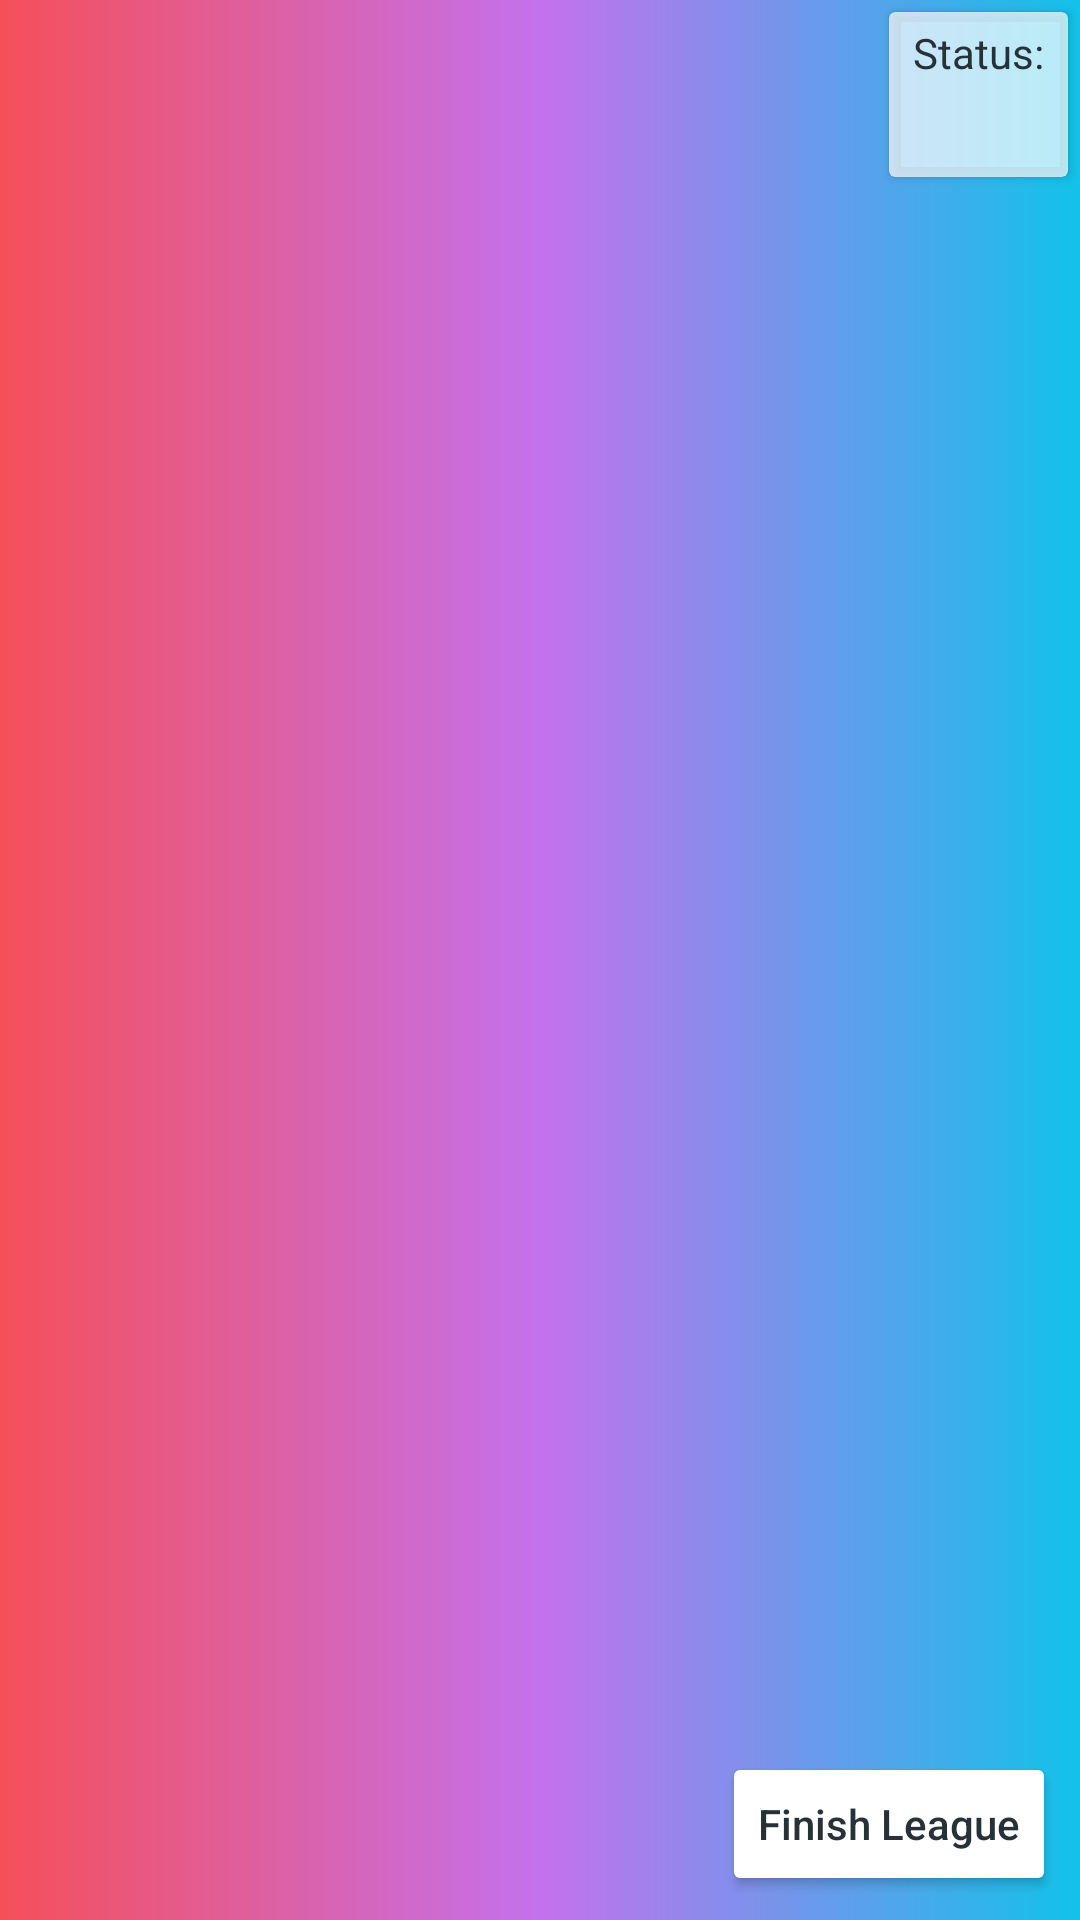

Produce the Android XML layout that renders to this screen, including the resource entries it uses.
<!-- AndroidManifest.xml: application theme AppTheme -->
<!-- res/layout/fragment_league_hub.xml -->
<?xml version="1.0" encoding="utf-8"?>
<FrameLayout
    xmlns:android="http://schemas.android.com/apk/res/android"
    xmlns:app="http://schemas.android.com/apk/res-auto"
    xmlns:tools="http://schemas.android.com/tools"
    android:layout_width="match_parent"
    android:layout_height="match_parent"
    tools:context=".ui.leaguedetailsactivity.leaguehub.FragmentLeagueHub">

    <androidx.constraintlayout.widget.ConstraintLayout
        android:layout_width="match_parent"
        android:layout_height="match_parent"
        android:background="@drawable/gradient_background">

        <TextView
            android:id="@+id/leagueTitle"
            android:layout_width="0dp"
            android:layout_height="wrap_content"
            android:layout_marginStart="16dp"
            android:layout_marginTop="16dp"
            android:layout_marginBottom="16dp"
            android:ellipsize="end"
            android:maxLines="1"
            android:textColor="@color/md_white_1000"
            android:textSize="20sp"
            android:textStyle="bold"
            app:layout_constraintBottom_toTopOf="@+id/viewPager"
            app:layout_constraintStart_toStartOf="parent"
            app:layout_constraintTop_toTopOf="parent" />


        <androidx.viewpager.widget.ViewPager
            android:id="@+id/viewPager"
            android:layout_width="0dp"
            android:layout_height="0dp"
            android:layout_below="@id/leagueTitle"
            android:layout_centerInParent="true"
            android:layout_marginBottom="8dp"
            android:clipToPadding="false"
            android:foregroundGravity="center"
            android:overScrollMode="never"
            app:layout_constraintBottom_toTopOf="@+id/backButton"
            app:layout_constraintEnd_toEndOf="parent"
            app:layout_constraintStart_toStartOf="parent"
            app:layout_constraintTop_toBottomOf="@+id/leagueTitle" />

        <Button
            android:id="@+id/finishLeagueButton"
            android:layout_width="wrap_content"
            android:layout_height="wrap_content"
            android:layout_marginEnd="8dp"
            android:layout_marginBottom="8dp"
            android:backgroundTint="@color/md_white_1000"
            android:text="Finish League"
            android:textAllCaps="false"
            android:textColor="@color/md_blue_grey_900"
            android:visibility="visible"
            app:layout_constraintBottom_toBottomOf="parent"
            app:layout_constraintEnd_toEndOf="parent" />

        <ImageButton
            android:id="@+id/backButton"
            android:layout_width="wrap_content"
            android:layout_height="wrap_content"
            android:layout_marginStart="8dp"
            android:backgroundTint="@android:color/transparent"
            android:src="@drawable/ic_arrow_back_black_24dp"
            app:layout_constraintBottom_toBottomOf="@+id/finishLeagueButton"
            app:layout_constraintStart_toStartOf="parent"
            app:layout_constraintTop_toTopOf="@+id/finishLeagueButton" />

        <androidx.cardview.widget.CardView
            android:id="@+id/cardView2"
            android:layout_width="wrap_content"
            android:layout_height="0dp"
            android:layout_marginTop="4dp"
            android:layout_marginEnd="4dp"
            app:cardBackgroundColor="#B3FFFFFF"
            app:layout_constraintBottom_toTopOf="@+id/viewPager"
            app:layout_constraintEnd_toEndOf="parent"
            app:layout_constraintTop_toTopOf="parent">

            <androidx.constraintlayout.widget.ConstraintLayout
                android:layout_width="match_parent"
                android:layout_height="match_parent">

                <TextView
                    android:id="@+id/textView3"
                    android:layout_width="wrap_content"
                    android:layout_height="wrap_content"
                    android:layout_marginStart="8dp"
                    android:layout_marginTop="4dp"
                    android:layout_marginEnd="8dp"
                    android:text="Status:"
                    android:textColor="@color/md_blue_grey_900"
                    app:layout_constraintEnd_toEndOf="parent"
                    app:layout_constraintStart_toStartOf="parent"
                    app:layout_constraintTop_toTopOf="parent" />

                <TextView
                    android:id="@+id/leagueStatusText"
                    android:layout_width="wrap_content"
                    android:layout_height="wrap_content"
                    android:layout_marginStart="8dp"
                    android:layout_marginEnd="8dp"
                    android:textColor="@color/md_green_600"
                    android:textSize="18sp"
                    android:textStyle="bold"
                    app:layout_constraintBottom_toBottomOf="parent"
                    app:layout_constraintEnd_toEndOf="parent"
                    app:layout_constraintStart_toStartOf="parent"
                    app:layout_constraintTop_toBottomOf="@+id/textView3" />
            </androidx.constraintlayout.widget.ConstraintLayout>
        </androidx.cardview.widget.CardView>
    </androidx.constraintlayout.widget.ConstraintLayout>
</FrameLayout>
<!-- resources referenced by this layout -->
<resources>
  <color name="md_blue_grey_900">#263238</color>
  <color name="md_green_600">#43A047</color>
  <color name="md_white_1000">#ffffff</color>
  <!-- drawable gradient_background (drawable) -->
  <shape xmlns:android="http://schemas.android.com/apk/res/android" android:shape="rectangle" >
      <gradient
          android:startColor="#12c2e9"
          android:centerColor="#c471ed"
          android:endColor="#f64f59"
          android:angle="180"/>
      <corners
          android:radius="0dp"/>
  
  
  </shape>
  <style name="AppTheme" parent="Theme.MaterialComponents.Light.NoActionBar">
          
          <item name="colorPrimary">@color/colorPrimary</item>
          <item name="colorPrimaryDark">@color/colorPrimaryDark</item>
          <item name="colorAccent">@color/colorAccent</item>
      </style>
  <color name="colorPrimary">@color/md_blue_700</color>
  <color name="colorPrimaryDark">@color/md_blue_900</color>
  <color name="colorAccent">@color/md_white_1000</color>
  <color name="md_blue_700">#1976D2</color>
  <color name="md_blue_900">#0D47A1</color>
</resources>
